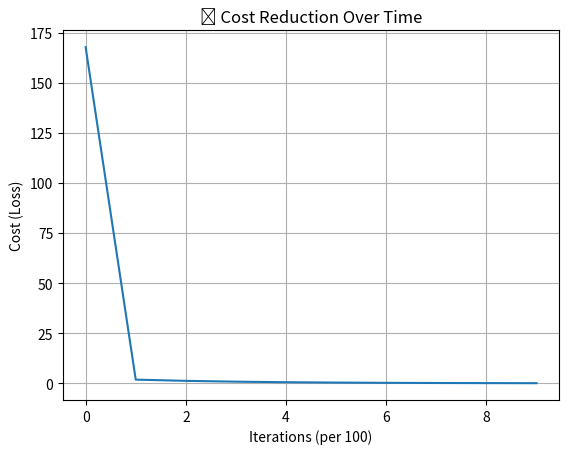

Recreate this plot in Python.
import numpy as np
import matplotlib.pyplot as plt
def compute_cost(x, y, w, b):
    m,n = x.shape
    fw = np.dot(x,w) + b
    cost = np.sum((fw - y) ** 2) / (2 * m)
    return cost

def gradient_descent(x,y,w,b):  
    m, n = x.shape
    fwb = (np.dot(x,w) + b )- y
    dj_dw = np.dot(x.T,fwb)/m
    dj_db = np.sum(fwb)/m
    return dj_dw, dj_db

def r2_score(y_true, y_pred):
    ss_res = np.sum((y_true - y_pred) ** 2)
    ss_tot = np.sum((y_true - np.mean(y_true)) ** 2)
    return 1 - (ss_res / ss_tot)

def findwb(x, y, alpha=0.01, num_iters=1000):
    m, n = x.shape
    w = np.zeros(n)
    b = 0.0
    J_history = []
    acc_history = []
    for i in range(num_iters):
        dj_dw, dj_db = gradient_descent(x, y, w, b)
        w -= alpha * dj_dw
        b -= alpha * dj_db
        
        if i % 100 == 0:
            acc = r2_score(y, np.dot(x, w) + b)
            acc_history.append(acc)
            J_history.append(compute_cost(x, y, w, b))
            print(f"Iteration {i}: cost = {J_history[-1]}, w = {w}, b = {b}, acc = {acc_history[-1]}")
    print(f"final cost: {J_history[-1]}, w = {w}, b = {b}, acc = {acc_history[-1]}")
        
    return w, b, J_history


X_train = np.array([
    [1, 2],
    [2, 3],
    [3, 4],
    [4, 5],
    [5, 6]
])

y_train = np.array([15, 20, 25, 30, 35])


w, b, j_history = findwb(X_train,y_train,alpha=0.01, num_iters=1000)
plt.plot(j_history)
plt.xlabel("Iterations (per 100)")
plt.ylabel("Cost (Loss)")
plt.title("📉 Cost Reduction Over Time")
plt.grid(True)
plt.show()
